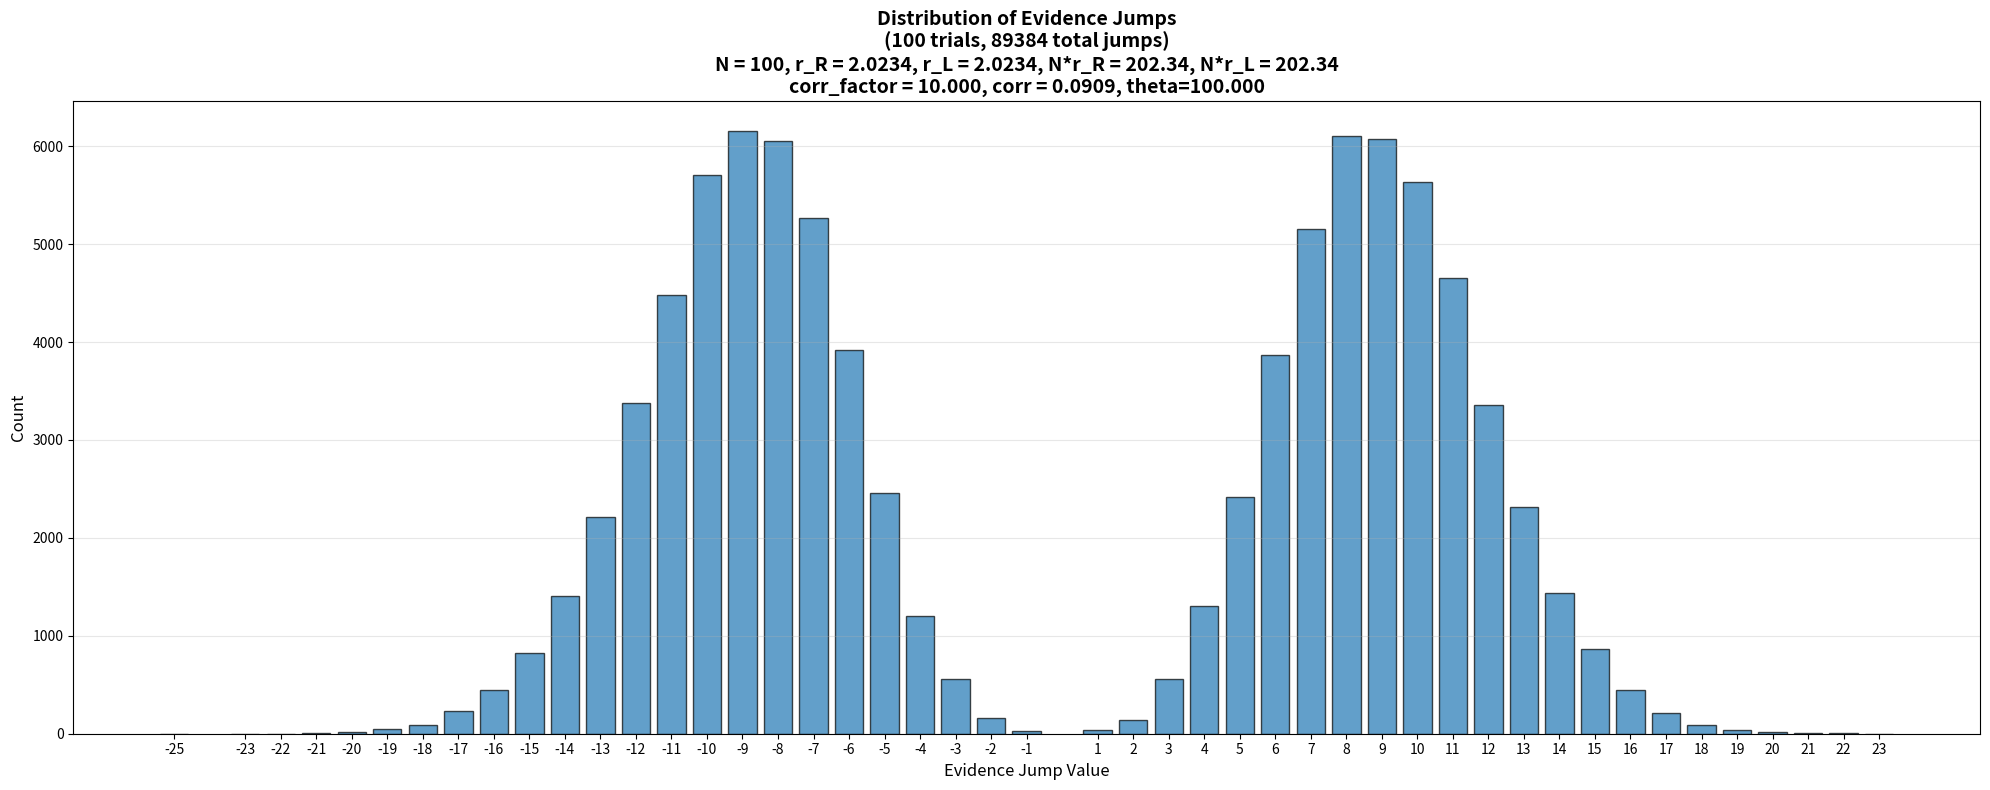
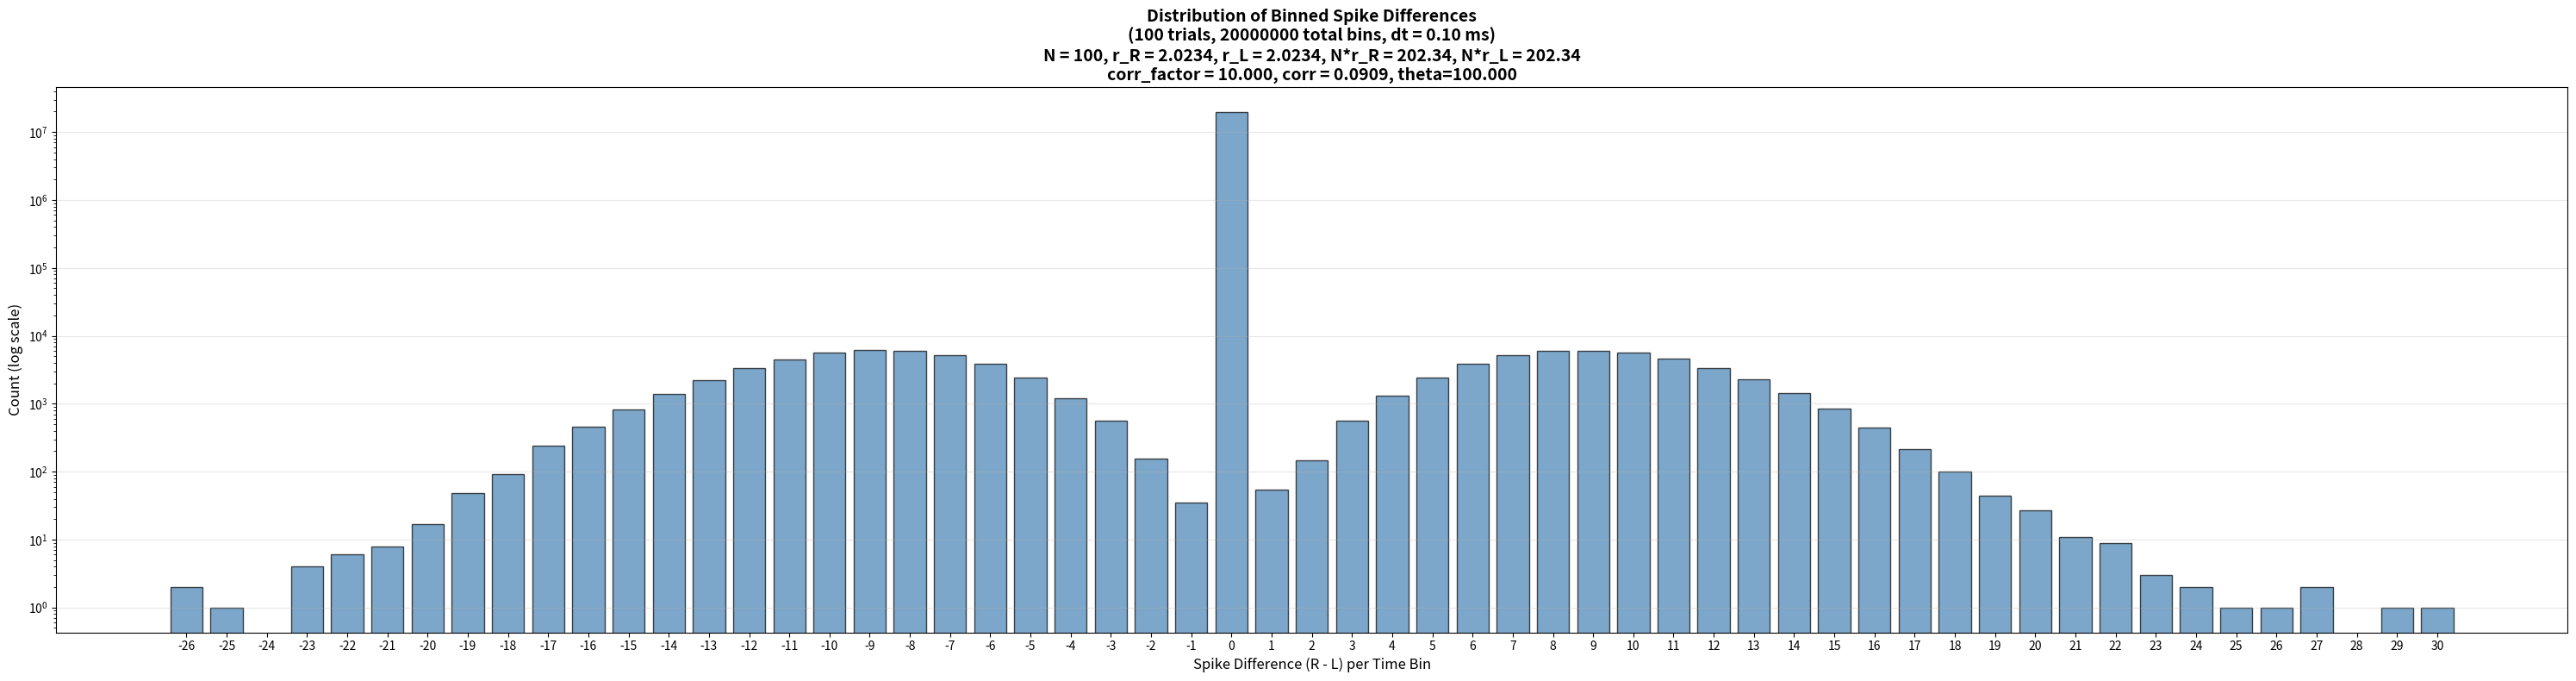

These figures' Python source, in order:
# Plot distribution of discrete evidence increments (jumps)
# %%
import numpy as np
import pandas as pd
import matplotlib.pyplot as plt
from collections import Counter

# ===================================================================
# 1. PARAMETERS (same as corr_spikes_ddm_v2.py)
# ===================================================================

N_sim = 100  # Number of trials to analyze

N_right_and_left =100
N_right = N_right_and_left  
N_left = N_right_and_left   

# tweak
theta = 10
corr_factor = 10
theta *= corr_factor

# get from model fits
lam = 1.3
l = 0.9
# Nr0 = 13.3
Nr0 = 30

# correlation and base firing rate
c = (corr_factor - 1) / (N_right_and_left - 1)
r0 = Nr0/N_right_and_left
r0 *= (corr_factor)

abl = 20
ild = 0
r_db = (2*abl + ild)/2
l_db = (2*abl - ild)/2
pr = (10 ** (r_db/20))
pl = (10 ** (l_db/20))

den = (pr ** (lam * l) ) + ( pl ** (lam * l) )
rr = (pr ** lam) / den
rl = (pl ** lam) / den
rr_r0 = r0 * rr
rl_r0 = r0 * rl

# per neuron firing rate
r_left = rl_r0
r_right = rr_r0

T = 20  # Max duration of a single trial (seconds)

print(f'Parameters:')
print(f'  corr = {c:.4f}')
print(f'  N = {N_right_and_left}')
print(f'  theta = {theta}')
print(f'  corr_factor = {corr_factor}')
print(f'  r_right = {r_right:.4f}')
print(f'  r_left = {r_left:.4f}')
print(f'  N * r_right = {N_right_and_left * r_right:.4f}')
print(f'  N * r_left = {N_right_and_left * r_left:.4f}')

# %%
def generate_correlated_pool(N, c, r, T, rng):
    """
    Generates a pool of N correlated spike trains using the thinning method.
    Returns a dictionary where keys are neuron indices and values are spike time arrays.
    """
    pool_spikes = {}
    
    source_rate = r / c
    n_source_spikes = rng.poisson(source_rate * T)
    source_spk_timings = np.sort(rng.random(n_source_spikes) * T)
    
    for i in range(N):
        keep_spike_mask = rng.random(size=n_source_spikes) < c
        pool_spikes[i] = source_spk_timings[keep_spike_mask]
    
    return pool_spikes


def get_trial_evidence_jumps(trial_idx, seed):
    """Runs a single trial and returns the evidence jumps."""
    rng_local = np.random.default_rng(seed + trial_idx)
    
    # Generate all spike trains for this trial
    right_pool_spikes = generate_correlated_pool(N_right, c, r_right, T, rng_local)
    left_pool_spikes = generate_correlated_pool(N_left, c, r_left, T, rng_local)
    
    # Consolidate spikes into a single stream of evidence events
    all_right_spikes = np.concatenate(list(right_pool_spikes.values()))
    all_left_spikes = np.concatenate(list(left_pool_spikes.values()))
    
    all_times = np.concatenate([all_right_spikes, all_left_spikes])
    all_evidence = np.concatenate([
        np.ones_like(all_right_spikes, dtype=int),
        -np.ones_like(all_left_spikes, dtype=int)
    ])
    
    if all_times.size == 0:
        return np.array([])
    
    # Group by time and sum evidence jumps
    events_df = pd.DataFrame({'time': all_times, 'evidence_jump': all_evidence})
    evidence_events = events_df.groupby('time')['evidence_jump'].sum().reset_index()
    
    event_jumps = evidence_events['evidence_jump'].values
    
    return event_jumps

# %%
# Collect evidence jumps from all trials
print(f'\nCollecting evidence jumps from {N_sim} trials...')
all_jumps = []
master_seed = 42

for trial_idx in range(N_sim):
    jumps = get_trial_evidence_jumps(trial_idx, master_seed)
    all_jumps.extend(jumps)

all_jumps = np.array(all_jumps)
print(f'Total number of evidence jumps collected: {len(all_jumps)}')

# %%
# Analyze the distribution
jump_counts = Counter(all_jumps)
jump_values = sorted(jump_counts.keys())
jump_frequencies = [jump_counts[val] for val in jump_values]

print(f'\nEvidence jump distribution:')
for val, freq in zip(jump_values, jump_frequencies):
    pct = 100 * freq / len(all_jumps)
    # print(f'  Jump = {val:+3d}: {freq:6d} occurrences ({pct:5.2f}%)')

# %%
# Plot the distribution
fig, ax = plt.subplots(figsize=(20, 8))

# Plot 1: Bar plot of distribution
ax.bar(jump_values, jump_frequencies, width=0.8, alpha=0.7, edgecolor='black')
ax.set_xlabel('Evidence Jump Value', fontsize=12)
ax.set_ylabel('Count', fontsize=12)
ax.set_title(f'Distribution of Evidence Jumps\n({N_sim} trials, {len(all_jumps)} total jumps)\n'
              f'N = {N_right_and_left}, r_R = {r_right:.4f}, r_L = {r_left:.4f}, '
              f'N*r_R = {N_right_and_left * r_right:.2f}, N*r_L = {N_right_and_left * r_left:.2f}\n'
              f'corr_factor = {corr_factor:.3f}, corr = {c:.4f}, theta={theta :.3f}', 
              fontsize=14, fontweight='bold')
ax.grid(axis='y', alpha=0.3)
ax.set_xticks(jump_values)

# Add value labels on bars
# for val, freq in zip(jump_values, jump_frequencies):
#     ax.text(val, freq, str(freq), ha='center', va='bottom', fontsize=9)


plt.tight_layout()
plt.savefig('evidence_jump_distribution.png', dpi=150, bbox_inches='tight')
print(f'\nFigure saved to: evidence_jump_distribution.png')
plt.show()

# %%
# Additional statistics
print(f'\n--- Statistics ---')
print(f'Mean jump value: {np.mean(all_jumps):.4f}')
print(f'Std dev of jumps: {np.std(all_jumps):.4f}')
print(f'Min jump: {np.min(all_jumps):.0f}')
print(f'Max jump: {np.max(all_jumps):.0f}')
print(f'Proportion of positive jumps: {np.sum(all_jumps > 0) / len(all_jumps):.4f}')
print(f'Proportion of negative jumps: {np.sum(all_jumps < 0) / len(all_jumps):.4f}')
print(f'Proportion of zero jumps: {np.sum(all_jumps == 0) / len(all_jumps):.4f}')

# %%
# ===================================================================
# 2. TIME-BINNED ANALYSIS: Distribution of (R spikes - L spikes) per bin
# ===================================================================

dt = 0.0001  # Time bin size in seconds (0.1 ms)

def get_trial_binned_spike_differences(trial_idx, seed, dt, T):
    """
    Runs a single trial, bins spike times into bins of size dt,
    and returns the spike difference (R - L) for each time bin.
    """
    rng_local = np.random.default_rng(seed + trial_idx)
    
    # Generate all spike trains for this trial
    right_pool_spikes = generate_correlated_pool(N_right, c, r_right, T, rng_local)
    left_pool_spikes = generate_correlated_pool(N_left, c, r_left, T, rng_local)
    
    # Consolidate all spikes
    all_right_spikes = np.concatenate(list(right_pool_spikes.values()))
    all_left_spikes = np.concatenate(list(left_pool_spikes.values()))
    
    # Create time bins
    n_bins = int(np.ceil(T / dt))
    time_bins = np.arange(0, T + dt, dt)
    
    # Count spikes in each bin
    right_counts, _ = np.histogram(all_right_spikes, bins=time_bins)
    left_counts, _ = np.histogram(all_left_spikes, bins=time_bins)
    
    # Compute difference (R - L) for each bin
    spike_differences = right_counts - left_counts
    
    return spike_differences

# %%
# Collect binned spike differences from all trials
print(f'\n\n=== TIME-BINNED ANALYSIS ===')
print(f'Collecting binned spike differences from {N_sim} trials...')
print(f'Time bin size: dt = {dt*1000:.2f} ms')

all_bin_differences = []

for trial_idx in range(N_sim):
    bin_diffs = get_trial_binned_spike_differences(trial_idx, master_seed, dt, T)
    all_bin_differences.extend(bin_diffs)

all_bin_differences = np.array(all_bin_differences)
print(f'Total number of time bins analyzed: {len(all_bin_differences)}')

# %%
# Analyze the distribution
min_diff = int(all_bin_differences.min())
max_diff = int(all_bin_differences.max())
hist_bins = np.arange(min_diff - 0.5, max_diff + 1.5, 1)  # Bin edges around integers
bin_diff_frequencies, bin_edges = np.histogram(all_bin_differences, bins=hist_bins)
bin_diff_values = np.arange(min_diff, max_diff + 1)  # Integer values

print(f'\nBinned spike difference distribution:')
for val, freq in zip(bin_diff_values, bin_diff_frequencies):
    pct = 100 * freq / len(all_bin_differences)
    # print(f'  Diff = {val:+3d}: {freq:6d} bins ({pct:5.2f}%)')

# %%
# Plot the time-binned distribution
fig, ax = plt.subplots(figsize=(30, 8))

ax.bar(bin_diff_values, bin_diff_frequencies, width=0.8, alpha=0.7, 
       edgecolor='black', color='steelblue')
ax.set_xlabel('Spike Difference (R - L) per Time Bin', fontsize=12)
ax.set_ylabel('Count (log scale)', fontsize=12)
ax.set_yscale('log')
ax.set_title(f'Distribution of Binned Spike Differences\n'
              f'({N_sim} trials, {len(all_bin_differences)} total bins, dt = {dt*1000:.2f} ms)\n'
              f'N = {N_right_and_left}, r_R = {r_right:.4f}, r_L = {r_left:.4f}, '
              f'N*r_R = {N_right_and_left * r_right:.2f}, N*r_L = {N_right_and_left * r_left:.2f}\n'
              f'corr_factor = {corr_factor:.3f}, corr = {c:.4f}, theta={theta :.3f}', 
              fontsize=14, fontweight='bold')
ax.grid(axis='y', alpha=0.3)
ax.set_xticks(bin_diff_values)

plt.tight_layout()
plt.savefig('binned_spike_difference_distribution.png', dpi=150, bbox_inches='tight')
print(f'\nFigure saved to: binned_spike_difference_distribution.png')
plt.show()

